4-way image classification set "preprocessed_dr_dataset" from GitHub (YASWINKUMAR02/EyeDiseaseNet); label vocabulary: mild, moderate, proliferate DR, severe.

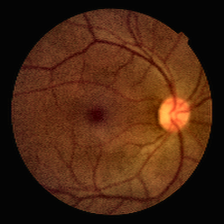
Label: mild

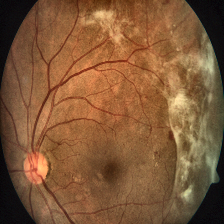
Label: severe

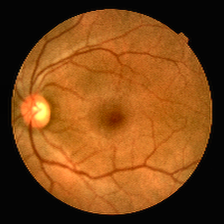
Label: mild

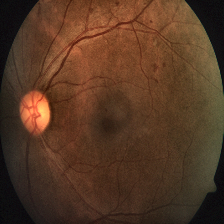
Label: severe

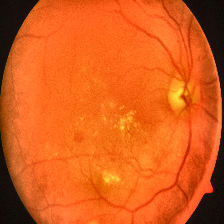
Label: proliferate DR

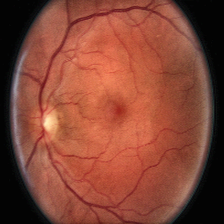
Label: moderate
